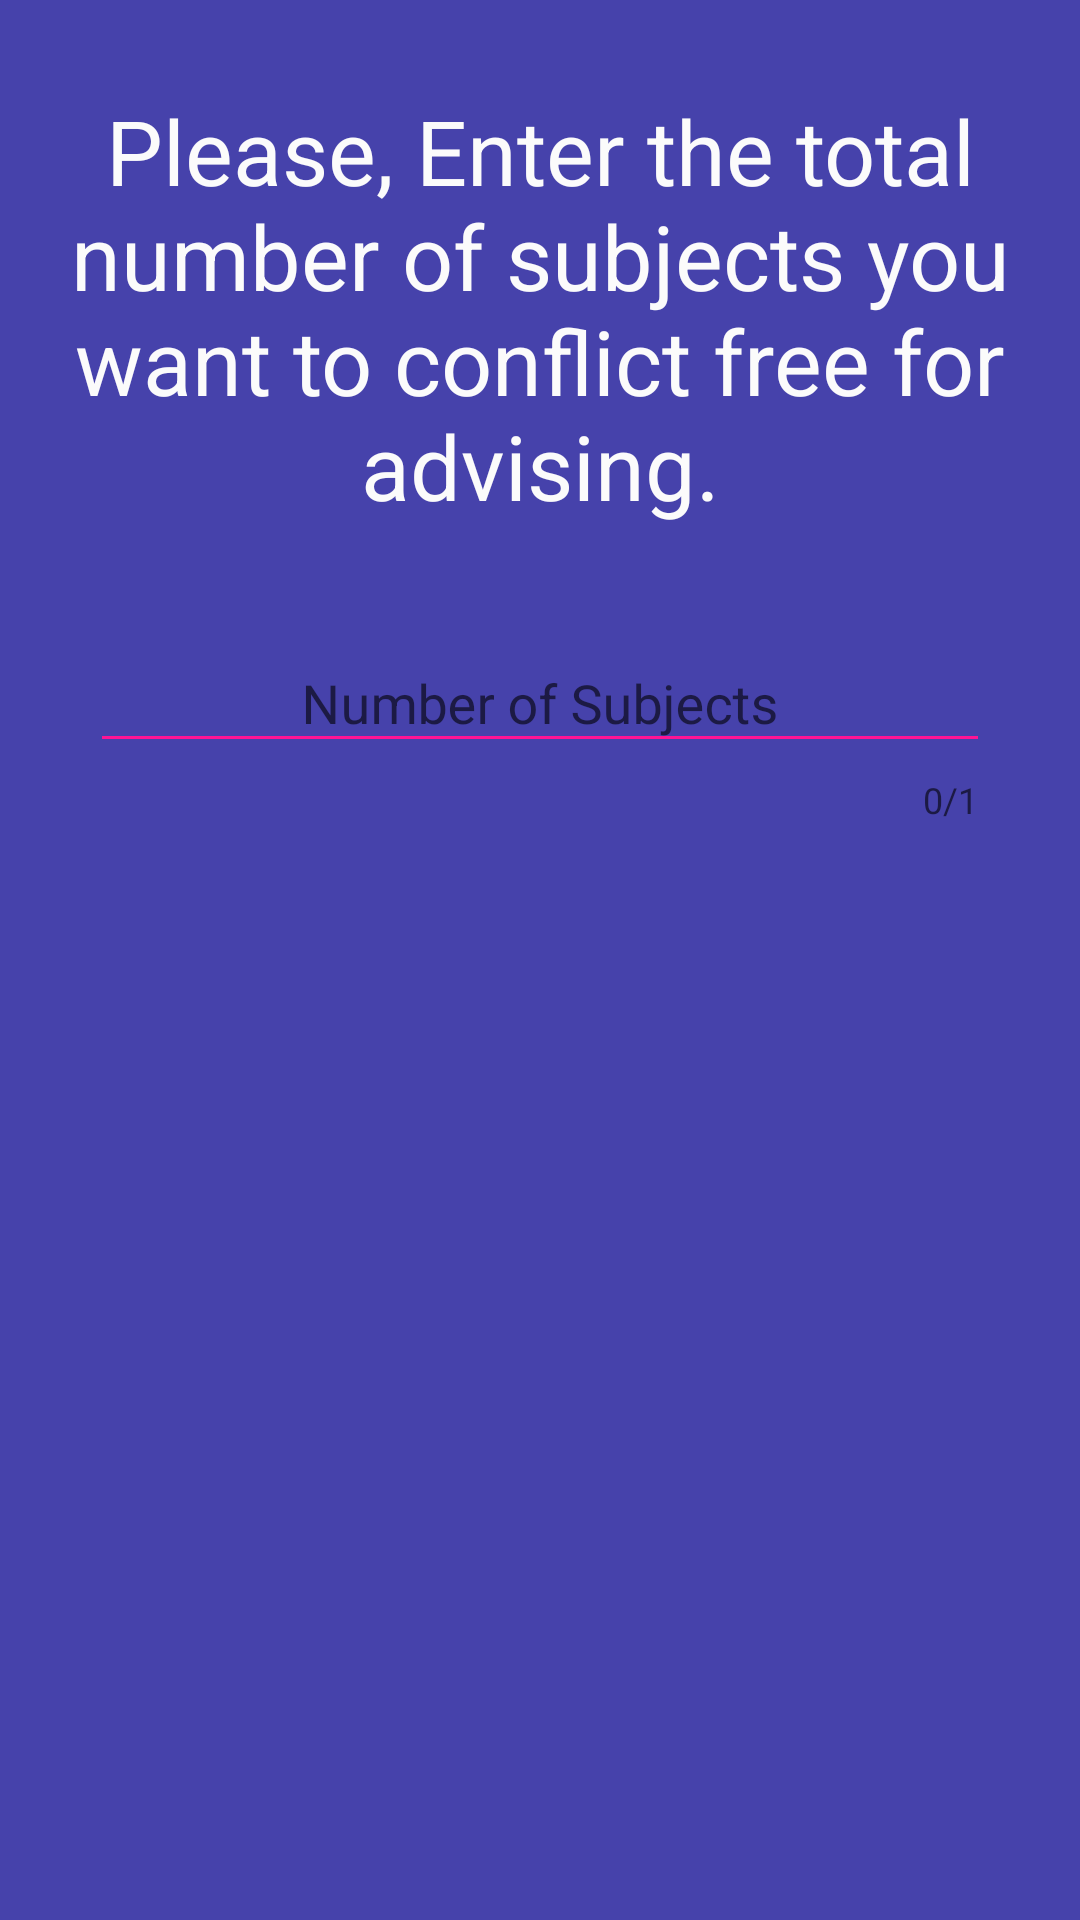

Write the Android layout XML for this screen, with the resource values it uses.
<!-- AndroidManifest.xml: application theme AppTheme -->
<!-- res/layout/content_sort_course_home.xml -->
<?xml version="1.0" encoding="utf-8"?>
<RelativeLayout xmlns:android="http://schemas.android.com/apk/res/android"
    xmlns:app="http://schemas.android.com/apk/res-auto"
    xmlns:tools="http://schemas.android.com/tools"
    android:layout_width="match_parent"
    android:layout_height="match_parent"
    android:background="#4642AB"
    app:layout_behavior="@string/appbar_scrolling_view_behavior"
    tools:context="com.treebricks.ewuhub.ui.SortCourseHome"
    tools:showIn="@layout/activity_sort_course_home">

    <ScrollView
        android:id="@+id/secondary_frame_rl_sv"
        android:layout_width="match_parent"
        android:layout_height="match_parent"
        android:fillViewport="true">

        <RelativeLayout
            android:id="@+id/secondary_frame_rl_sv_rl"
            android:layout_width="match_parent"
            android:layout_height="wrap_content">

            <TextView
                android:id="@+id/sort_course_description"
                android:layout_width="wrap_content"
                android:layout_height="wrap_content"
                android:layout_alignParentTop="true"
                android:layout_centerHorizontal="true"
                android:layout_marginTop="30dp"
                android:gravity="center"
                android:text="@string/sort_course_description"
                android:textColor="#fbfbfb"
                android:textSize="30sp" />


            <android.support.design.widget.TextInputLayout
                android:id="@+id/number_input_layout"
                android:layout_width="300dp"
                android:layout_height="wrap_content"
                android:layout_below="@+id/sort_course_description"
                android:layout_centerHorizontal="true"
                android:layout_centerVertical="true"
                android:layout_marginTop="25dp"
                app:counterEnabled="true"
                app:counterMaxLength="1"
                app:errorEnabled="true"
                app:hintTextAppearance="@style/MyHintText">

                <EditText
                    android:id="@+id/total_course_edit_text"
                    android:layout_width="match_parent"
                    android:layout_height="wrap_content"
                    android:gravity="center"
                    android:hint="Number of Subjects"
                    android:inputType="number"
                    android:maxLength="1"
                    android:maxLines="1"
                    android:textColor="#fff"
                    android:textSize="18sp"
                    android:theme="@style/MyEditText" />

            </android.support.design.widget.TextInputLayout>

        </RelativeLayout>

    </ScrollView>

</RelativeLayout>
<!-- res/layout/activity_sort_course_home.xml (included above) -->
<?xml version="1.0" encoding="utf-8"?>
<android.support.design.widget.CoordinatorLayout xmlns:android="http://schemas.android.com/apk/res/android"
    xmlns:app="http://schemas.android.com/apk/res-auto"
    xmlns:tools="http://schemas.android.com/tools"
    android:layout_width="match_parent"
    android:layout_height="match_parent"
    android:fitsSystemWindows="true"
    tools:context="com.treebricks.ewuhub.ui.SortCourseHome">

    <android.support.design.widget.AppBarLayout
        android:layout_width="match_parent"
        android:layout_height="wrap_content"
        android:theme="@style/AppTheme.AppBarOverlay">

        <android.support.v7.widget.Toolbar
            android:id="@+id/toolbar"
            android:layout_width="match_parent"
            android:layout_height="?attr/actionBarSize"
            android:background="?attr/colorPrimary"
            app:popupTheme="@style/AppTheme.PopupOverlay" />

    </android.support.design.widget.AppBarLayout>

    <include layout="@layout/content_sort_course_home" />

    <android.support.design.widget.FloatingActionButton
        android:id="@+id/fab"
        android:layout_width="wrap_content"
        android:layout_height="wrap_content"
        android:layout_gravity="bottom|end"
        android:layout_margin="@dimen/fab_margin"
        android:src="@drawable/ic_action_tick"
        app:rippleColor="@color/colorAccent" />
</android.support.design.widget.CoordinatorLayout>
<!-- resources referenced by this layout -->
<resources>
  <color name="colorAccent">#FF4081</color>
  <dimen name="fab_margin">16dp</dimen>
  <!-- drawable ic_action_tick: png bitmap (drawable, 1355 bytes) -->
  <string name="sort_course_description">Please, Enter the total number of subjects you want to conflict free for advising.</string>
  <style name="AppTheme.AppBarOverlay" parent="ThemeOverlay.AppCompat.Dark.ActionBar" />
  <style name="AppTheme.PopupOverlay" parent="ThemeOverlay.AppCompat.Light" />
  <style name="MyEditText" parent="Theme.AppCompat.Light">
          <item name="colorControlNormal">#ff1494</item>
          <item name="colorControlActivated">@color/colorAccent</item>
      </style>
  <style name="MyHintText" parent="TextAppearance.AppCompat.Small">
          <item name="android:textColor">@color/amber</item>
      </style>
  <style name="AppTheme" parent="Theme.AppCompat.Light.DarkActionBar">
          
          <item name="colorPrimary">@color/colorPrimary</item>
          <item name="colorPrimaryDark">@color/colorPrimaryDark</item>
          <item name="colorAccent">@color/colorAccent</item>
      </style>
  <color name="amber">#FFC100</color>
  <color name="colorPrimary">#3F51B5</color>
  <color name="colorPrimaryDark">#303F9F</color>
</resources>
